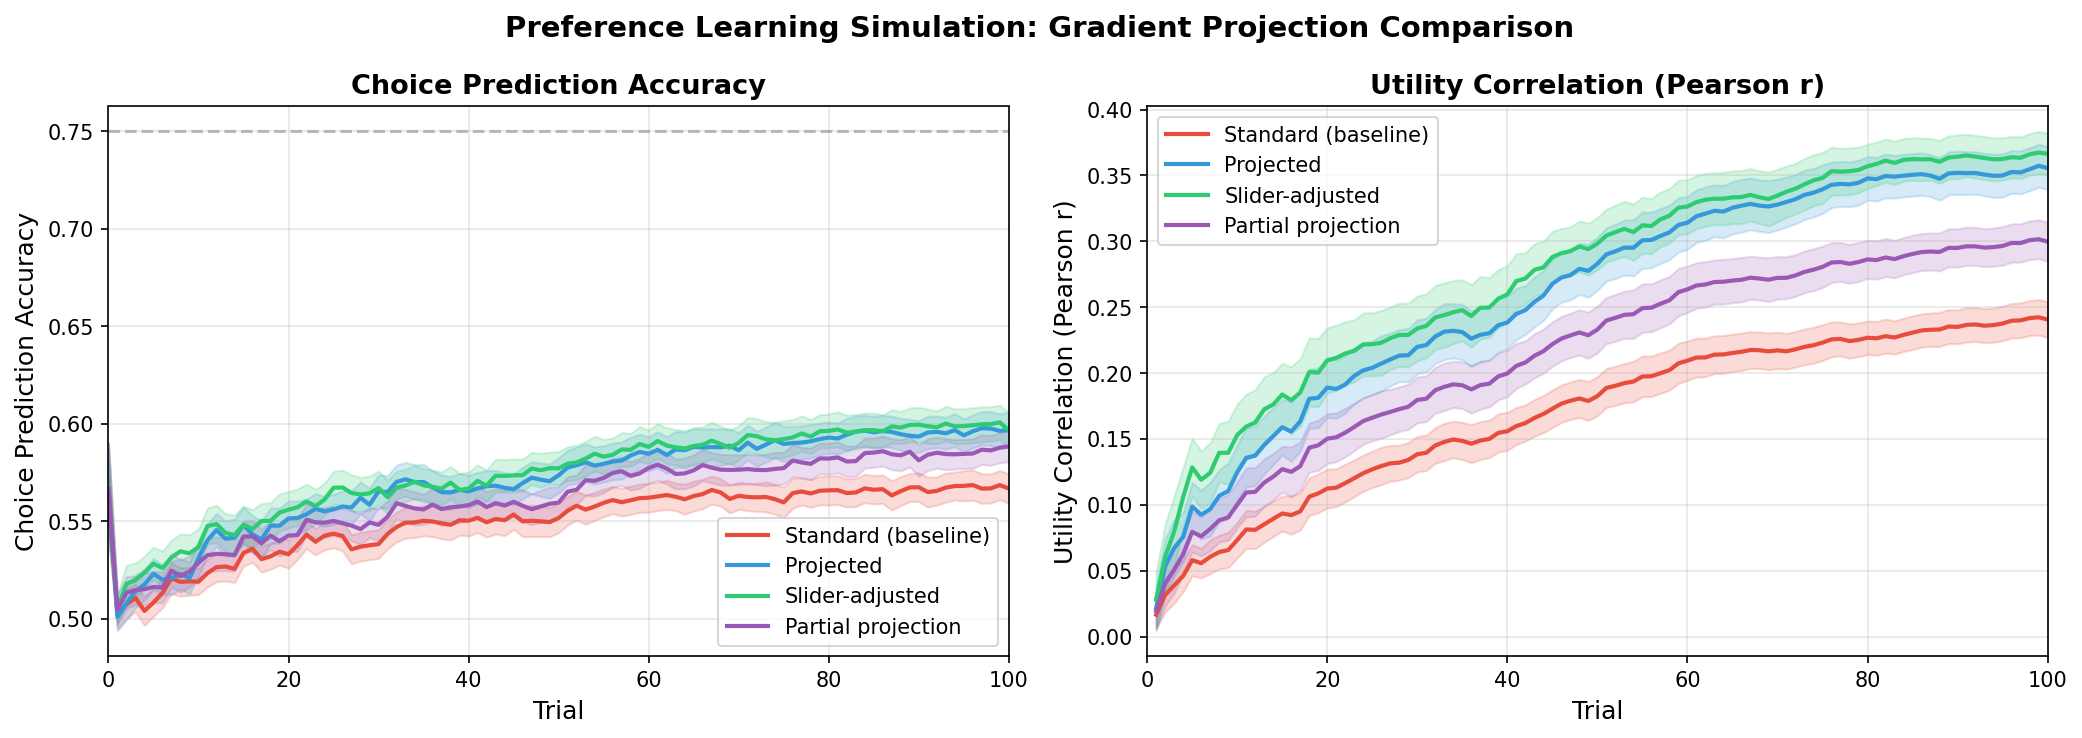

The file beside this chart, header and first rows:
user_id, condition, trial, accuracy, log_likelihood, utility_pearson, utility_spearman, weight_recovery_pearson, weight_recovery_spearman
0, standard, 0, 1.0, -0.6931, , , , 
0, projected, 0, 1.0, -0.6931, , , , 
0, slider, 0, 1.0, -0.6931, , , , 
0, partial, 0, 1.0, -0.6931, , , , 
0, standard, 1, 0.55, -0.6932, , , , 
0, projected, 1, 0.49, -0.6932, , , , 
0, slider, 1, 0.49, -0.6932, , , , 
0, partial, 1, 0.545, -0.6932, , , , 
0, standard, 2, 0.495, -0.6932, , , , 
0, projected, 2, 0.475, -0.6932, , , , 
0, slider, 2, 0.475, -0.6932, , , , 
0, partial, 2, 0.51, -0.6932, , , , 
0, standard, 3, 0.475, -0.6932, , , , 
0, projected, 3, 0.495, -0.6932, , , , 
0, slider, 3, 0.495, -0.6932, , , , 
0, partial, 3, 0.49, -0.6932, , , , 
0, standard, 4, 0.505, -0.6932, , , , 
0, projected, 4, 0.465, -0.6932, , , , 
0, slider, 4, 0.465, -0.6932, , , , 
0, partial, 4, 0.49, -0.6932, , , , 
0, standard, 5, 0.525, -0.6932, , , , 
0, projected, 5, 0.485, -0.6932, , , , 
0, slider, 5, 0.485, -0.6932, , , , 
0, partial, 5, 0.525, -0.6932, , , , 
0, standard, 6, 0.51, -0.6932, , , , 
0, projected, 6, 0.515, -0.6932, , , , 
0, slider, 6, 0.515, -0.6932, , , , 
0, partial, 6, 0.51, -0.6932, , , , 
0, standard, 7, 0.495, -0.6932, , , , 
0, projected, 7, 0.51, -0.6932, , , , 
0, slider, 7, 0.51, -0.6932, , , , 
0, partial, 7, 0.5, -0.6932, , , , 
0, standard, 8, 0.51, -0.6931, , , , 
0, projected, 8, 0.515, -0.6932, , , , 
0, slider, 8, 0.515, -0.6932, , , , 
0, partial, 8, 0.515, -0.6931, , , , 
0, standard, 9, 0.5, -0.6932, , , , 
0, projected, 9, 0.515, -0.6932, , , , 
0, slider, 9, 0.515, -0.6932, , , , 
0, partial, 9, 0.515, -0.6932, , , , 
0, standard, 10, 0.49, -0.6932, , , , 
0, projected, 10, 0.52, -0.6932, , , , 
0, slider, 10, 0.52, -0.6932, , , , 
0, partial, 10, 0.495, -0.6932, , , , 
0, standard, 11, 0.515, -0.6931, , , , 
0, projected, 11, 0.5, -0.6932, , , , 
0, slider, 11, 0.5, -0.6932, , , , 
0, partial, 11, 0.515, -0.6931, , , , 
0, standard, 12, 0.5, -0.6932, , , , 
0, projected, 12, 0.505, -0.6932, , , , 
0, slider, 12, 0.505, -0.6932, , , , 
0, partial, 12, 0.495, -0.6932, , , , 
0, standard, 13, 0.51, -0.6932, , , , 
0, projected, 13, 0.485, -0.6932, , , , 
0, slider, 13, 0.485, -0.6932, , , , 
0, partial, 13, 0.505, -0.6932, , , , 
0, standard, 14, 0.485, -0.6932, , , , 
0, projected, 14, 0.49, -0.6932, , , , 
0, slider, 14, 0.49, -0.6932, , , , 
0, partial, 14, 0.48, -0.6932, , , , 
... 20,140 more rows
